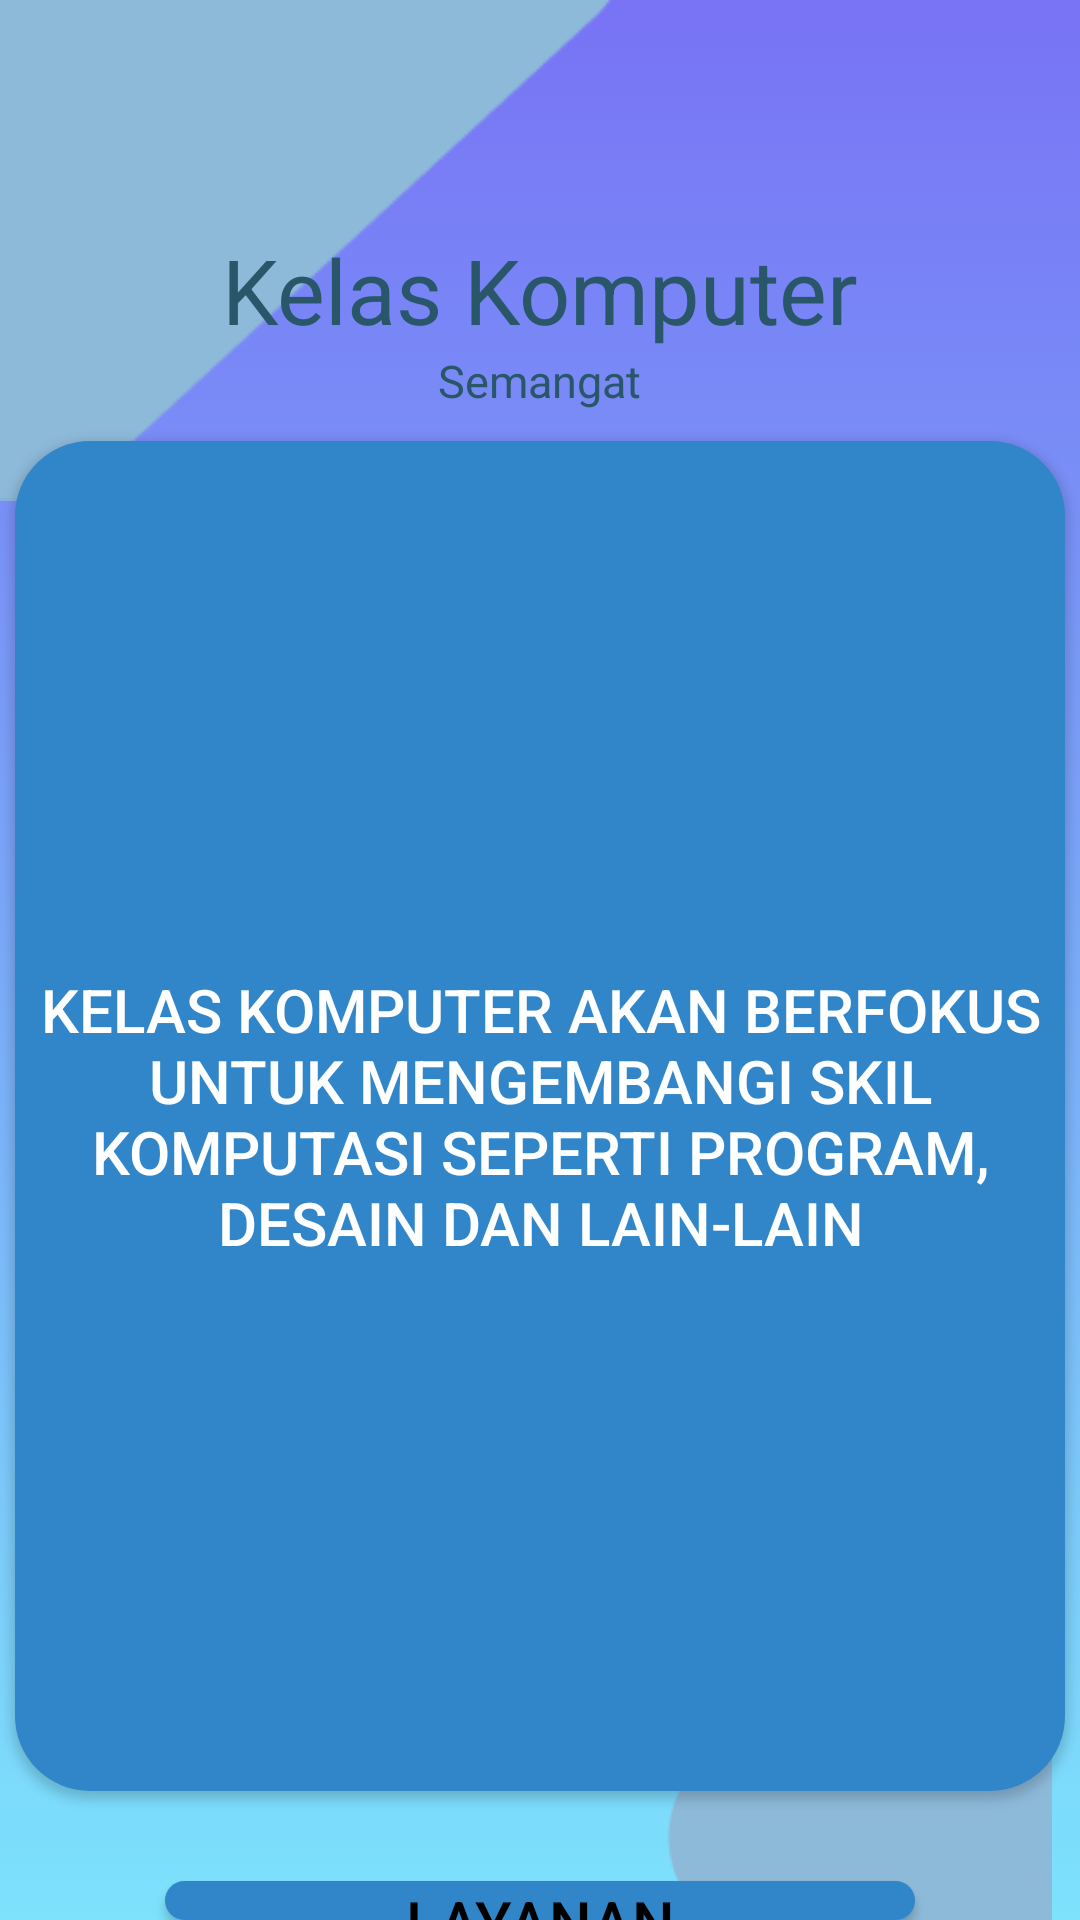

This screen was rendered from an Android layout file. Write that file and the resources it references.
<!-- AndroidManifest.xml: application theme Theme.Aplikasime -->
<!-- res/layout/activity_kelas_komputer.xml -->
<?xml version="1.0" encoding="utf-8"?>
<RelativeLayout
    xmlns:android="http://schemas.android.com/apk/res/android"
    xmlns:app="http://schemas.android.com/apk/res-auto"
    xmlns:tools="http://schemas.android.com/tools"
    android:layout_width="match_parent"
    android:layout_height="match_parent"
    android:background="@drawable/gradientbackground"
    tools:context=".RegisterActivity">

    <ImageView
        android:id="@+id/K_img_1"
        android:layout_width="214dp"
        android:layout_height="255dp"
        android:layout_alignParentLeft="true"
        android:layout_alignParentTop="true"
        android:layout_marginLeft="213dp"
        android:layout_marginTop="476dp"
        android:src="@drawable/gambar2" />

    <ImageView
        android:id="@+id/K_img_3"
        android:layout_width="wrap_content"
        android:layout_height="wrap_content"
        android:src="@drawable/gambar3" />

    <ImageView
        android:layout_width="wrap_content"
        android:layout_height="wrap_content"
        android:src="@drawable/ic_back"
        android:layout_marginLeft="16dp"
        android:layout_marginTop="16dp"
        android:id="@+id/K_back"
        />

    <TextView
        android:id="@+id/K_text3"
        android:layout_width="wrap_content"
        android:layout_height="wrap_content"
        android:layout_below="@+id/K_img_3"
        android:layout_marginTop="-91dp"
        android:text="Kelas Komputer"
        android:layout_centerHorizontal="true"
        android:textColor="#2A566A"
        android:textSize="30sp" />

    <TextView
        android:layout_width="wrap_content"
        android:layout_height="wrap_content"
        android:layout_below="@+id/K_text3"
        android:layout_centerHorizontal="true"
        android:text="Semangat"
        android:textSize="15sp"
        android:textColor="#2A566A"
        android:id="@+id/K_text4"
        />

    <Button
        android:layout_width="wrap_content"
        android:layout_height="450dp"
        android:layout_marginTop="10dp"
        android:text="Kelas komputer akan berfokus untuk mengembangi skil komputasi seperti program, desain dan lain-lain"
        android:textColor="@color/white"
        android:layout_below="@id/K_text4"
        android:layout_centerHorizontal="true"
        android:background="@drawable/button_shape"
        android:width="350dp"
        android:textSize="20sp"
        android:id="@+id/K_btnKom" />

    <Button
        android:layout_width="wrap_content"
        android:layout_height="wrap_content"
        android:text="Layanan"
        android:textColor="@color/black"
        android:layout_below="@id/K_btnKom"
        android:layout_marginTop="30dp"
        android:layout_centerHorizontal="true"
        android:background="@drawable/button_shape"
        android:width="250dp"
        android:textSize="20sp"
        android:id="@+id/K_btnlyn" />


</RelativeLayout>
<!-- resources referenced by this layout -->
<resources>
  <color name="black">#FF000000</color>
  <color name="white">#FFFFFFFF</color>
  <!-- drawable button_shape (drawable) -->
  <?xml version="1.0" encoding="utf-8"?>
  <shape android:shape="rectangle" xmlns:android="http://schemas.android.com/apk/res/android">
      <solid android:color="#3086C9" />
      <corners android:radius="25dp" />
  
  </shape>
  <!-- drawable gambar2: png bitmap (drawable, 2175 bytes) -->
  <!-- drawable gambar3: png bitmap (drawable, 1629 bytes) -->
  <!-- drawable gradientbackground (drawable) -->
  <?xml version="1.0" encoding="utf-8"?>
  <selector xmlns:android="http://schemas.android.com/apk/res/android">
  
      <item>
  
          <shape>
  
              <gradient
                  android:angle="90"
                  android:startColor="#7DE2FC"
                  android:endColor="#7873f5"
                  android:type="linear" />
  
          </shape>
  
      </item>
  
  </selector>
  <style name="Theme.Aplikasime" parent="Base.Theme.Aplikasime" />
  <style name="Base.Theme.Aplikasime" parent="Theme.Material3.DayNight.NoActionBar">
          
          
      </style>
</resources>
